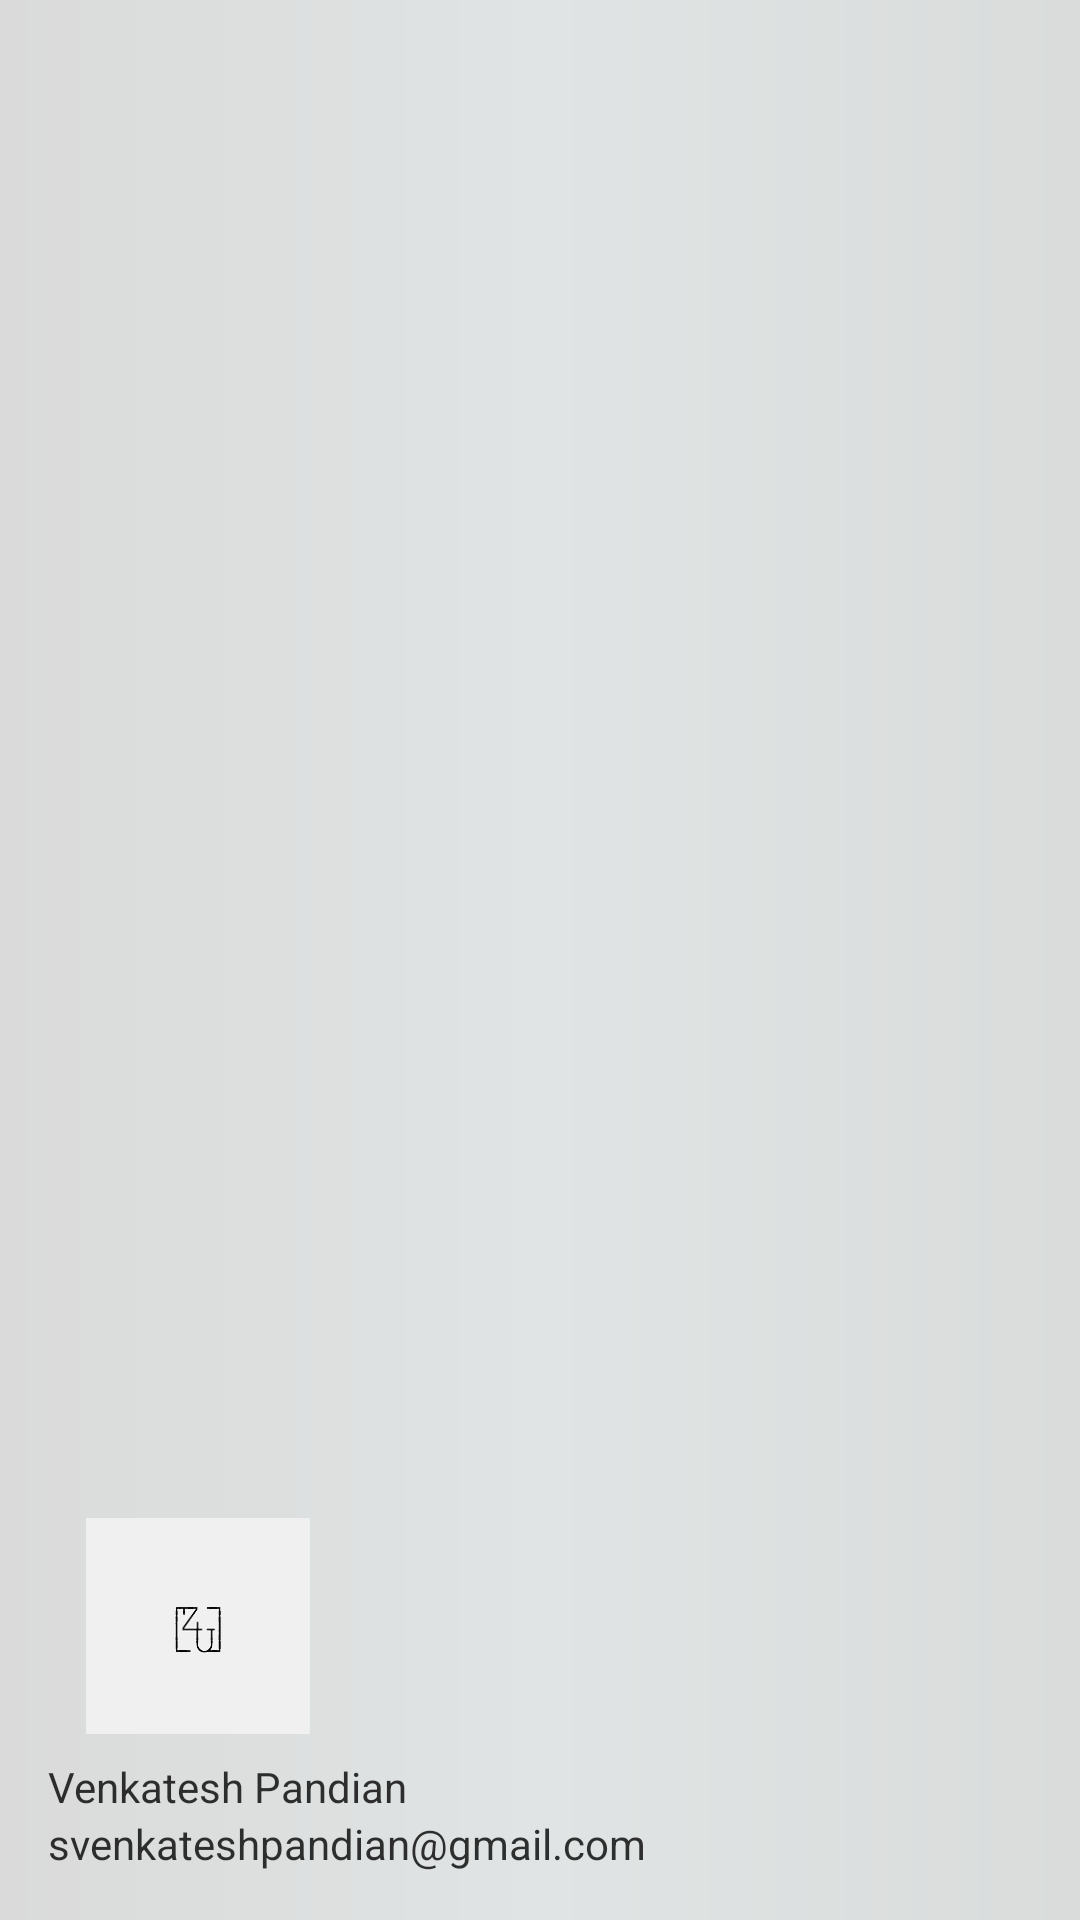

Android layout source for this screen:
<!-- AndroidManifest.xml: fallback theme Theme.MaterialComponents.DayNight.NoActionBar -->
<!-- res/layout/nav_header_main.xml -->
<?xml version="1.0" encoding="utf-8"?>
<LinearLayout xmlns:android="http://schemas.android.com/apk/res/android"
    xmlns:app="http://schemas.android.com/apk/res-auto"
    android:layout_width="match_parent"
    android:layout_height="@dimen/nav_header_height"
    android:background="@drawable/user_details_bg"
    android:gravity="bottom"
    android:orientation="vertical"
    android:paddingLeft="@dimen/activity_horizontal_margin"
    android:paddingTop="@dimen/activity_vertical_margin"
    android:paddingRight="@dimen/activity_horizontal_margin"
    android:paddingBottom="@dimen/activity_vertical_margin"
    android:theme="@style/ThemeOverlay.AppCompat.Dark">

    <ImageView
        android:id="@+id/imageView"
        android:layout_width="100dp"
        android:layout_height="80dp"
        android:contentDescription="@string/nav_header_desc"
        android:paddingTop="@dimen/nav_header_vertical_spacing"
        android:scaleType="fitCenter"
        app:srcCompat="@drawable/logo" />

    <TextView
        android:layout_width="match_parent"
        android:layout_height="wrap_content"
        android:alpha="0.8"
        android:paddingTop="@dimen/nav_header_vertical_spacing"
        android:text="@string/venkatesh_pandian"
        android:textAppearance="@style/TextAppearance.AppCompat.Body1"
        android:textColor="@color/black" />

    <TextView
        android:id="@+id/textView"
        android:layout_width="wrap_content"
        android:layout_height="wrap_content"
        android:alpha="0.8"
        android:text="@string/svenkateshpandian_gmail_com"
        android:textColor="@color/black" />
</LinearLayout>
<!-- resources referenced by this layout -->
<resources>
  <color name="black">#FF000000</color>
  <dimen name="activity_horizontal_margin">16dp</dimen>
  <dimen name="activity_vertical_margin">16dp</dimen>
  <dimen name="nav_header_height">176dp</dimen>
  <dimen name="nav_header_vertical_spacing">8dp</dimen>
  <!-- drawable logo: jpg bitmap (drawable, 14210 bytes) -->
  <!-- drawable user_details_bg (drawable) -->
  <?xml version="1.0" encoding="utf-8"?>
  <shape xmlns:android="http://schemas.android.com/apk/res/android">
  
  
  
  
  
      <gradient android:startColor="#DADADA"
          android:endColor="#D9DCDB"
          android:type="linear"
          android:centerColor="#E0E4E4"/>
  </shape>
  <string name="nav_header_desc">Navigation header</string>
  <string name="svenkateshpandian_gmail_com">svenkateshpandian@gmail.com</string>
  <string name="venkatesh_pandian">Venkatesh Pandian</string>
</resources>
